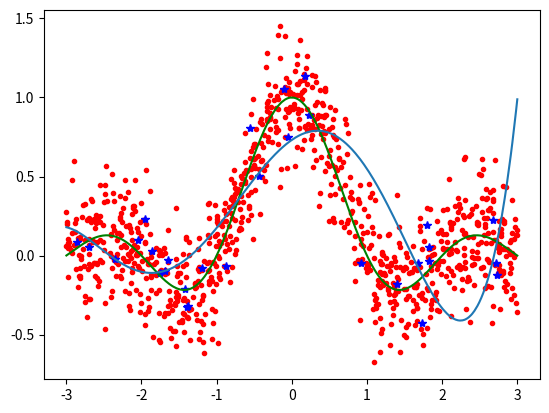
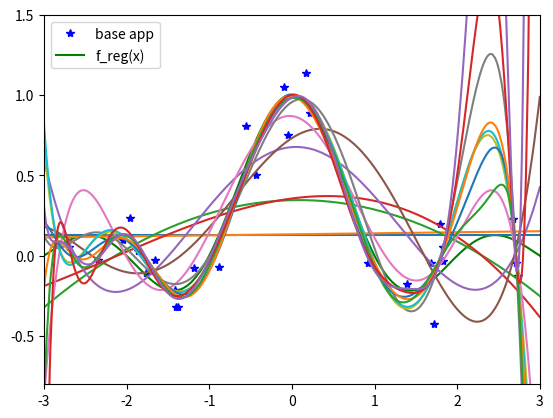
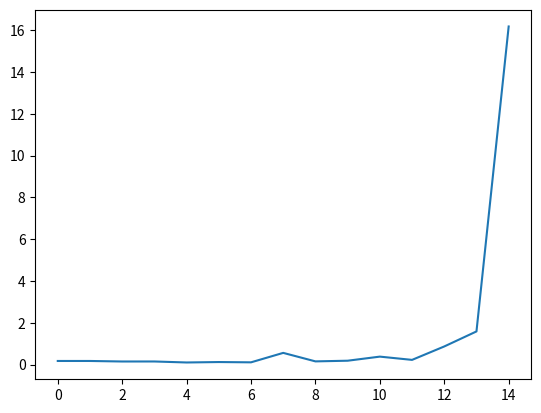

Recreate these plots in Python, in order.
import numpy as np
import matplotlib.pyplot as plt

def polyreg(X, Y, degre):
	""" Fonction d'apprentissage sur la base (X,Y)
	w = polyreg(X, Y, degre)
	w 	: paramètres du modèle polynomial f 
	degre : degre du polynome f
	X 	= [x1; x2; x3; ... ; xm]
	Y 	= [y1; y2; y3; ... ; ym]
	"""
	
	m = len(Y)
	n = degre + 1
	Phi = np.zeros((m, n))

	for i in range(n):
		# Creation matrice Phi(x) = [x^0, x^1, ..] avec x = [x1, x2, ...] :
		Phi[:,i] = X[:]**i

	# Calcul de w par les moindres carrés :
	res = np.linalg.lstsq(Phi,Y) 
	w = res[0]
	
	#print(w)

	return w

def polypred(X, w):
	"""
	Fonction de prédiction Y = polypred(X, w)
	
	w 	: paramètres du modèle polynomial f issus de polyreg
	X 	: vecteur de taille N contenant les N valeurs de x où évaluer le polynome f(x)
	Y 	: valeurs de polynome f(X) 
	"""
	m = len(X)
	n = len(w)
	Phi = np.zeros((m, n))
	for i in range(n):
		Phi[:,i] = X**i
	
	Y = Phi.dot(w)
	
	return Y


########### programme principal ########


## 1) générer une base de données de 1000 points X,Y

m = 1000
X = 6 * np.random.rand(m) - 3
Y = np.sinc(X) + 0.2 * np.random.randn(m)


# 2) Créer un base d'apprentissage (Xapp, Yapp) de 30 points parmi ceux de (X,Y) et une base de test(Xtest,Ytest) avec le reste des données

indexes = np.random.permutation(m)  # permutation aléatoire des 1000 indices entre 0 et 1000 
indexes_app = indexes[:30]  # 30 premiers indices
indexes_test = indexes[30:] # le reste

Xapp = X[indexes_app]
Yapp = Y[indexes_app]

Xtest = X[indexes_test]
Ytest = Y[indexes_test]

# ordronner les Xtest pour faciliter le tracé des courbes
idx = np.argsort(Xtest)
Xtest = Xtest[idx]
Ytest = Ytest[idx]

# tracer la figure

# plt.plot(Xtest,Ytest,'.r')
plt.figure(0)
plt.plot(Xtest,Ytest,'.r')
plt.plot(Xapp,Yapp,'*b')
plt.plot(Xtest,np.sinc(Xtest) , 'g')

## 3) implémenter les fonctions polyreg et polypred pour la régression polynomiale unidimensionelle
w = polyreg(Xapp,Yapp,5)
Ypred = polypred(Xtest,w)

plt.plot(Xtest,Ypred)

# 4) Réaliser l'apprentissage d'un modèle de degré 5 et calculer les erreurs d'apprentissage et de test
ErreurTest5 = np.mean((Ytest - Ypred)**2)
print(ErreurTest5)

plt.figure(1)

# 5) Choix degré optimal : on boucle pour tout montrer : les courbe et les erreurs
plt.plot(Xapp,Yapp,'*b')
plt.plot(Xtest,np.sinc(Xtest) , 'g')
plt.legend(['base app', 'f_reg(x)'])
plt.axis([-3, 3, -0.8, 1.5])
ListErreur = []
for i in range(15):
	w = polyreg(Xapp, Yapp, i)
	Ypred = polypred(Xtest, w)
	plt.plot(Xtest, Ypred)

	ErreurTest = np.mean((Ytest - Ypred)**2)
	ListErreur.append(ErreurTest)

plt.figure(2)

plt.plot(ListErreur)


# Affichage des graphiques : 
# (à ne faire qu'en fin de programme)
plt.show() # affiche les plots et attend la fermeture de la fenêtre

